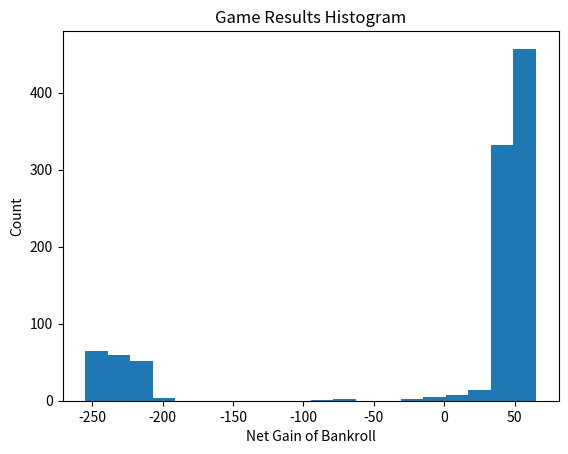

This chart was generated by the following Python code:
"""
Sprint 3 - Martingale Problem
[redacted]
"""

import random
import matplotlib.pyplot as plt


def simulate(st_Bet, st_Bankroll, maxSpins, maxLossStreak):
  bankroll = st_Bankroll
  bet = st_Bet
  spins = 0
  netgain = 0
  lossStreak = 0

  while spins < maxSpins and bet <= bankroll:
    result = random.choice(['red', 'black'])

    if result == 'black':
      bankroll += bet
      netgain += bet
      bet = st_Bet
      lossStreak = 0

    else:
      bankroll -= bet
      netgain -= bet
      bet *= 2
      lossStreak += 1
      if lossStreak >= maxLossStreak:
        break
    spins += 1

  return netgain


st_Bet = 1
st_Bankroll = 255
maxSpins = 100
maxLossStreak = 8

gameResults = []
for i in range(1000):
  finalBankroll = simulate(st_Bet, st_Bankroll, maxSpins, maxLossStreak)
  gameResults.append(finalBankroll)

plt.figure()
plt.hist(gameResults, 20)
plt.title("Game Results Histogram")
plt.xlabel("Net Gain of Bankroll")
plt.ylabel("Count")
plt.savefig('hist.png', bbox_inches='tight')
